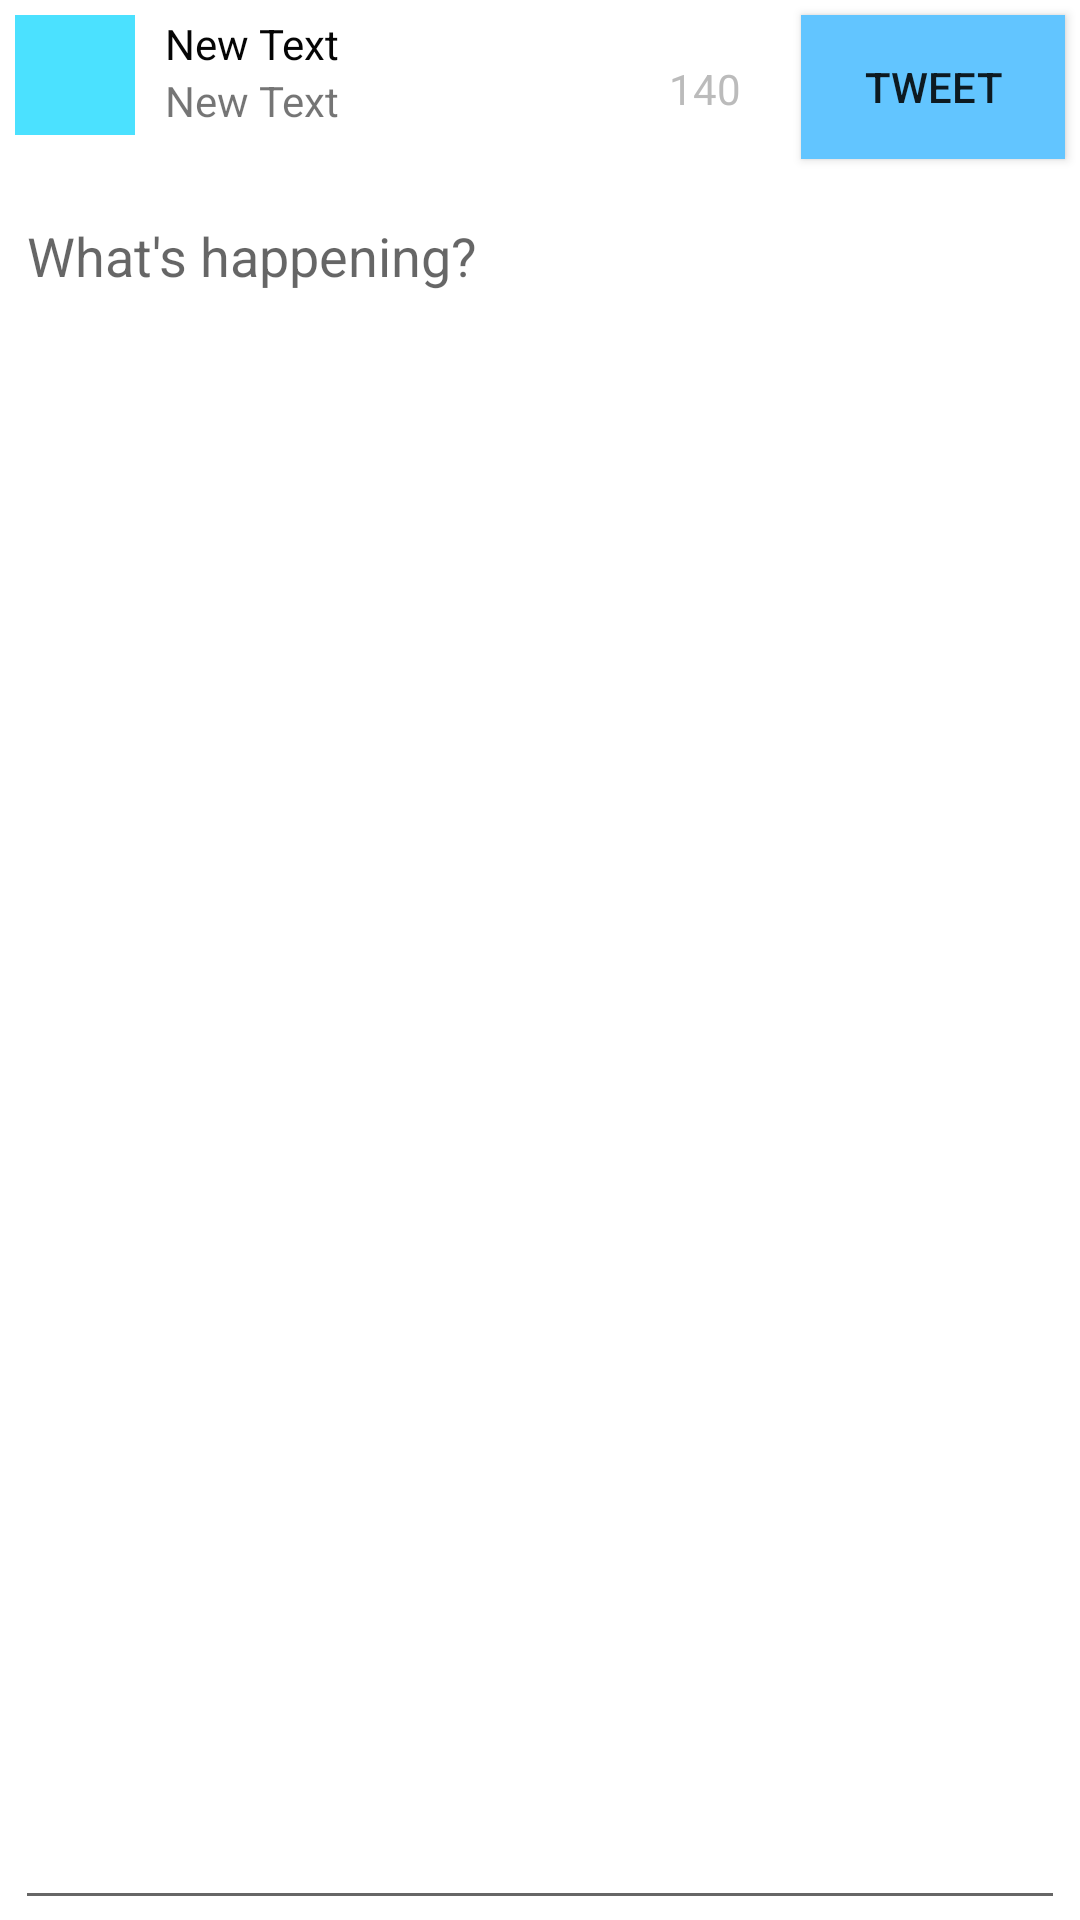

Reconstruct the res/layout file that produces this screen, plus the resources it refers to.
<!-- AndroidManifest.xml: application theme AppTheme -->
<!-- res/layout/activity_tweet.xml -->
<RelativeLayout xmlns:android="http://schemas.android.com/apk/res/android"
    xmlns:tools="http://schemas.android.com/tools" android:layout_width="match_parent"
    android:layout_height="match_parent"
    tools:context="com.codepath.apps.mysimpletweets.CreateTweet">

    <ImageView
        android:layout_width="40dp"
        android:layout_height="40dp"
        android:id="@+id/ivUserImage"
        android:layout_alignParentTop="true"
        android:layout_alignParentLeft="true"
        android:layout_alignParentStart="true"
        android:background="#ff4be1ff"
        android:layout_marginRight="10dp"
        android:layout_marginLeft="5dp"
        android:layout_marginTop="5dp"
        android:layout_marginBottom="5dp" />

    <TextView
        android:layout_width="wrap_content"
        android:layout_height="wrap_content"
        android:text="New Text"
        android:id="@+id/tvUserName"
        android:layout_toRightOf="@+id/ivUserImage"
        android:layout_toEndOf="@+id/ivUserImage"
        android:layout_marginTop="5dp"
        android:textColor="#ff050505" />

    <TextView
        android:layout_width="wrap_content"
        android:layout_height="wrap_content"
        android:text="New Text"
        android:id="@+id/tvScreenName"
        android:layout_below="@+id/tvUserName"
        android:layout_toRightOf="@+id/ivUserImage"
        android:layout_toEndOf="@+id/ivUserImage" />

    <Button
        android:layout_width="wrap_content"
        android:layout_height="wrap_content"
        android:text="@string/label_tweet_btn"
        android:id="@+id/btn_send"
        android:layout_alignParentTop="true"
        android:layout_alignParentRight="true"
        android:layout_alignParentEnd="true"
        android:layout_marginRight="5dp"
        android:layout_marginTop="5dp"
        android:background="#ff62c5ff"
        android:layout_marginLeft="20dp"
        android:onClick="postTweet"/>

    <EditText
        android:layout_width="wrap_content"
        android:layout_height="wrap_content"
        android:id="@+id/etText"
        android:layout_below="@+id/btn_send"
        android:layout_alignLeft="@+id/ivUserImage"
        android:layout_alignStart="@+id/ivUserImage"
        android:layout_alignRight="@+id/btn_send"
        android:layout_alignEnd="@+id/btn_send"
        android:layout_alignParentBottom="true"
        android:layout_marginTop="10dp"
        android:hint="What&apos;s happening?"
        android:gravity="top" />

    <TextView
        android:layout_width="wrap_content"
        android:layout_height="wrap_content"
        android:text="@string/label_char_count"
        android:id="@+id/tvCharCount"
        android:layout_alignTop="@+id/btn_send"
        android:layout_toLeftOf="@+id/btn_send"
        android:layout_toStartOf="@+id/btn_send"
        android:layout_marginTop="15dp"
        android:textColor="#ffbbbbbb" />
</RelativeLayout>
<!-- resources referenced by this layout -->
<resources>
  <string name="label_char_count">140</string>
  <string name="label_tweet_btn">Tweet</string>
</resources>
